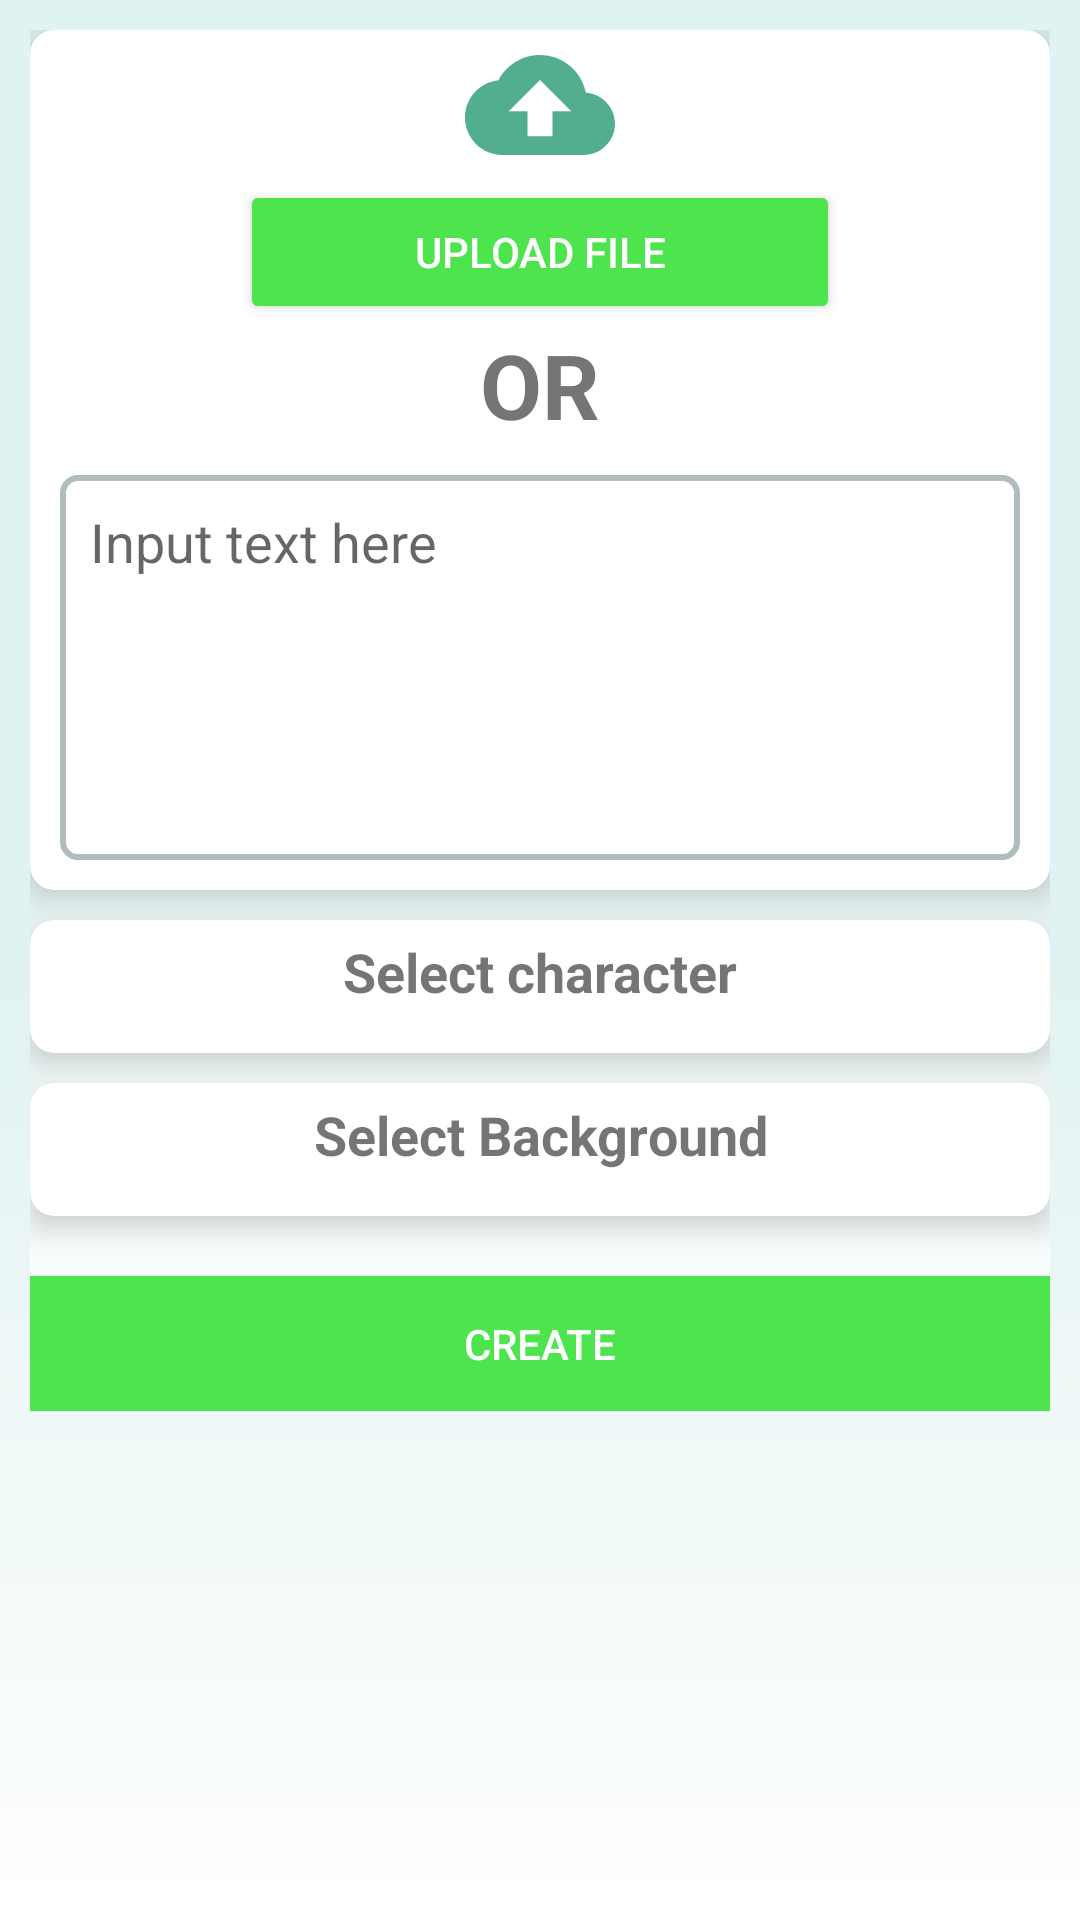

This screen was rendered from an Android layout file. Write that file and the resources it references.
<!-- AndroidManifest.xml: application theme Theme.Lottiecharacteranimdemo -->
<!-- res/layout/activity_data_collection.xml -->
<?xml version="1.0" encoding="utf-8"?>
<androidx.core.widget.NestedScrollView xmlns:android="http://schemas.android.com/apk/res/android"
    xmlns:app="http://schemas.android.com/apk/res-auto"
    android:layout_width="match_parent"
    android:layout_height="match_parent"
    android:background="@drawable/layout_background"
    android:orientation="vertical">

    <LinearLayout
        android:layout_width="match_parent"
        android:layout_height="match_parent"
        android:layout_margin="10dp"
        android:background="@drawable/layout_background"
        android:orientation="vertical">

        <androidx.cardview.widget.CardView
            android:layout_width="match_parent"
            android:layout_height="wrap_content"
            app:cardCornerRadius="8dp"
            app:cardElevation="6dp">

            <LinearLayout
                android:layout_width="match_parent"
                android:layout_height="wrap_content"
                android:orientation="vertical">

                <androidx.appcompat.widget.AppCompatImageView
                    android:layout_width="50dp"
                    android:layout_height="50dp"
                    android:layout_gravity="center"
                    android:background="@drawable/ic_baseline_cloud_upload_24" />

                <androidx.appcompat.widget.AppCompatButton
                    android:layout_width="200dp"
                    android:layout_height="wrap_content"
                    android:layout_gravity="center"
                    android:backgroundTint="@color/green_light"
                    android:gravity="center"
                    android:text="Upload File"
                    android:textColor="@color/white" />

                <TextView
                    android:layout_width="match_parent"
                    android:layout_height="wrap_content"
                    android:gravity="center"
                    android:text="OR"
                    android:textSize="30sp"
                    android:textStyle="bold" />

                <androidx.appcompat.widget.AppCompatEditText
                    android:id="@+id/edtInpute"
                    android:layout_width="match_parent"
                    android:layout_height="wrap_content"
                    android:layout_margin="10dp"
                    android:background="@drawable/rounde_boarder_grey"
                    android:gravity="top|left"
                    android:hint="Input text here"
                    android:inputType="textMultiLine"
                    android:imeOptions="actionDone"
                    android:lines="5"
                    android:padding="10dp"
                    android:scrollbars="vertical" />
            </LinearLayout>
        </androidx.cardview.widget.CardView>


        <androidx.cardview.widget.CardView
            android:layout_width="match_parent"
            android:layout_height="wrap_content"
            android:layout_marginTop="10dp"
            app:cardCornerRadius="8dp"
            app:cardElevation="6dp">

            <LinearLayout
                android:layout_width="match_parent"
                android:layout_height="wrap_content"
                android:orientation="vertical">

                <TextView
                    android:layout_width="match_parent"
                    android:layout_height="wrap_content"
                    android:gravity="center"
                    android:padding="5dp"
                    android:text="@string/select_character"
                    android:textSize="18sp"
                    android:textStyle="bold" />

                <androidx.recyclerview.widget.RecyclerView
                    android:id="@+id/rvCharacter"
                    android:layout_width="match_parent"
                    android:layout_height="match_parent"
                    android:padding="5dp"
                    android:scrollbars="vertical" />
            </LinearLayout>


        </androidx.cardview.widget.CardView>

        <androidx.cardview.widget.CardView
            android:layout_width="match_parent"
            android:layout_height="wrap_content"
            android:layout_marginTop="10dp"
            app:cardCornerRadius="8dp"
            app:cardElevation="6dp">

            <LinearLayout
                android:layout_width="match_parent"
                android:layout_height="wrap_content"
                android:orientation="vertical">

                <TextView
                    android:layout_width="match_parent"
                    android:layout_height="wrap_content"
                    android:gravity="center"
                    android:padding="5dp"
                    android:text="@string/select_background"
                    android:textSize="18sp"
                    android:textStyle="bold" />

                <androidx.recyclerview.widget.RecyclerView
                    android:id="@+id/rvBackground"
                    android:layout_width="match_parent"
                    android:layout_height="match_parent"
                    android:padding="5dp"
                    android:scrollbars="vertical" />
            </LinearLayout>


        </androidx.cardview.widget.CardView>


        <androidx.appcompat.widget.AppCompatButton
            android:id="@+id/btnCreate"
            android:layout_width="match_parent"
            android:layout_height="45dp"
            android:layout_gravity="center"
            android:layout_marginTop="20dp"
            android:background="@color/green_light"
            android:gravity="center"
            android:text="Create"
            android:textColor="@color/white" />
    </LinearLayout>
</androidx.core.widget.NestedScrollView>
<!-- resources referenced by this layout -->
<resources>
  <color name="green_light">#4ee44e</color>
  <color name="white">#FFFFFFFF</color>
  <!-- drawable ic_baseline_cloud_upload_24 (drawable) -->
  <vector android:height="24dp" android:tint="#53AD91"
      android:viewportHeight="24" android:viewportWidth="24"
      android:width="24dp" xmlns:android="http://schemas.android.com/apk/res/android">
      <path android:fillColor="@android:color/white" android:pathData="M19.35,10.04C18.67,6.59 15.64,4 12,4 9.11,4 6.6,5.64 5.35,8.04 2.34,8.36 0,10.91 0,14c0,3.31 2.69,6 6,6h13c2.76,0 5,-2.24 5,-5 0,-2.64 -2.05,-4.78 -4.65,-4.96zM14,13v4h-4v-4H7l5,-5 5,5h-3z"/>
  </vector>
  <!-- drawable layout_background (drawable) -->
  <?xml version="1.0" encoding="utf-8"?>
  <shape xmlns:android="http://schemas.android.com/apk/res/android"
      android:shape="rectangle">
      <gradient
          android:startColor="#E0F2F1"
          android:centerColor="#E0F2F1"
          android:endColor="@color/white"
          android:angle="270"/>
  </shape>
  <!-- drawable rounde_boarder_grey (drawable) -->
  <?xml version="1.0" encoding="UTF-8"?>
  <shape xmlns:android="http://schemas.android.com/apk/res/android">
      <solid android:color="#FFFFFF" />
      <stroke
          android:width="2dp"
          android:color="#B1BCBE" />
      <corners android:radius="5dp" />
      <padding
          android:bottom="0dp"
          android:left="0dp"
          android:right="0dp"
          android:top="0dp" />
  </shape>
  <string name="select_background">Select Background</string>
  <string name="select_character">Select character</string>
  <style name="Theme.Lottiecharacteranimdemo" parent="Theme.MaterialComponents.DayNight.NoActionBar">
          
          <item name="colorPrimary">@color/purple_500</item>
          <item name="colorPrimaryVariant">@color/purple_700</item>
          <item name="colorOnPrimary">@color/white</item>
          
          <item name="colorSecondary">@color/teal_200</item>
          <item name="colorSecondaryVariant">@color/teal_700</item>
          <item name="colorOnSecondary">@color/black</item>
          
          <item name="android:statusBarColor" tools:targetApi="l">?attr/colorPrimaryVariant</item>
          
      </style>
  <color name="purple_500">#FF6200EE</color>
  <color name="purple_700">#FF3700B3</color>
  <color name="teal_200">#FF03DAC5</color>
  <color name="teal_700">#FF018786</color>
  <color name="black">#FF000000</color>
</resources>
